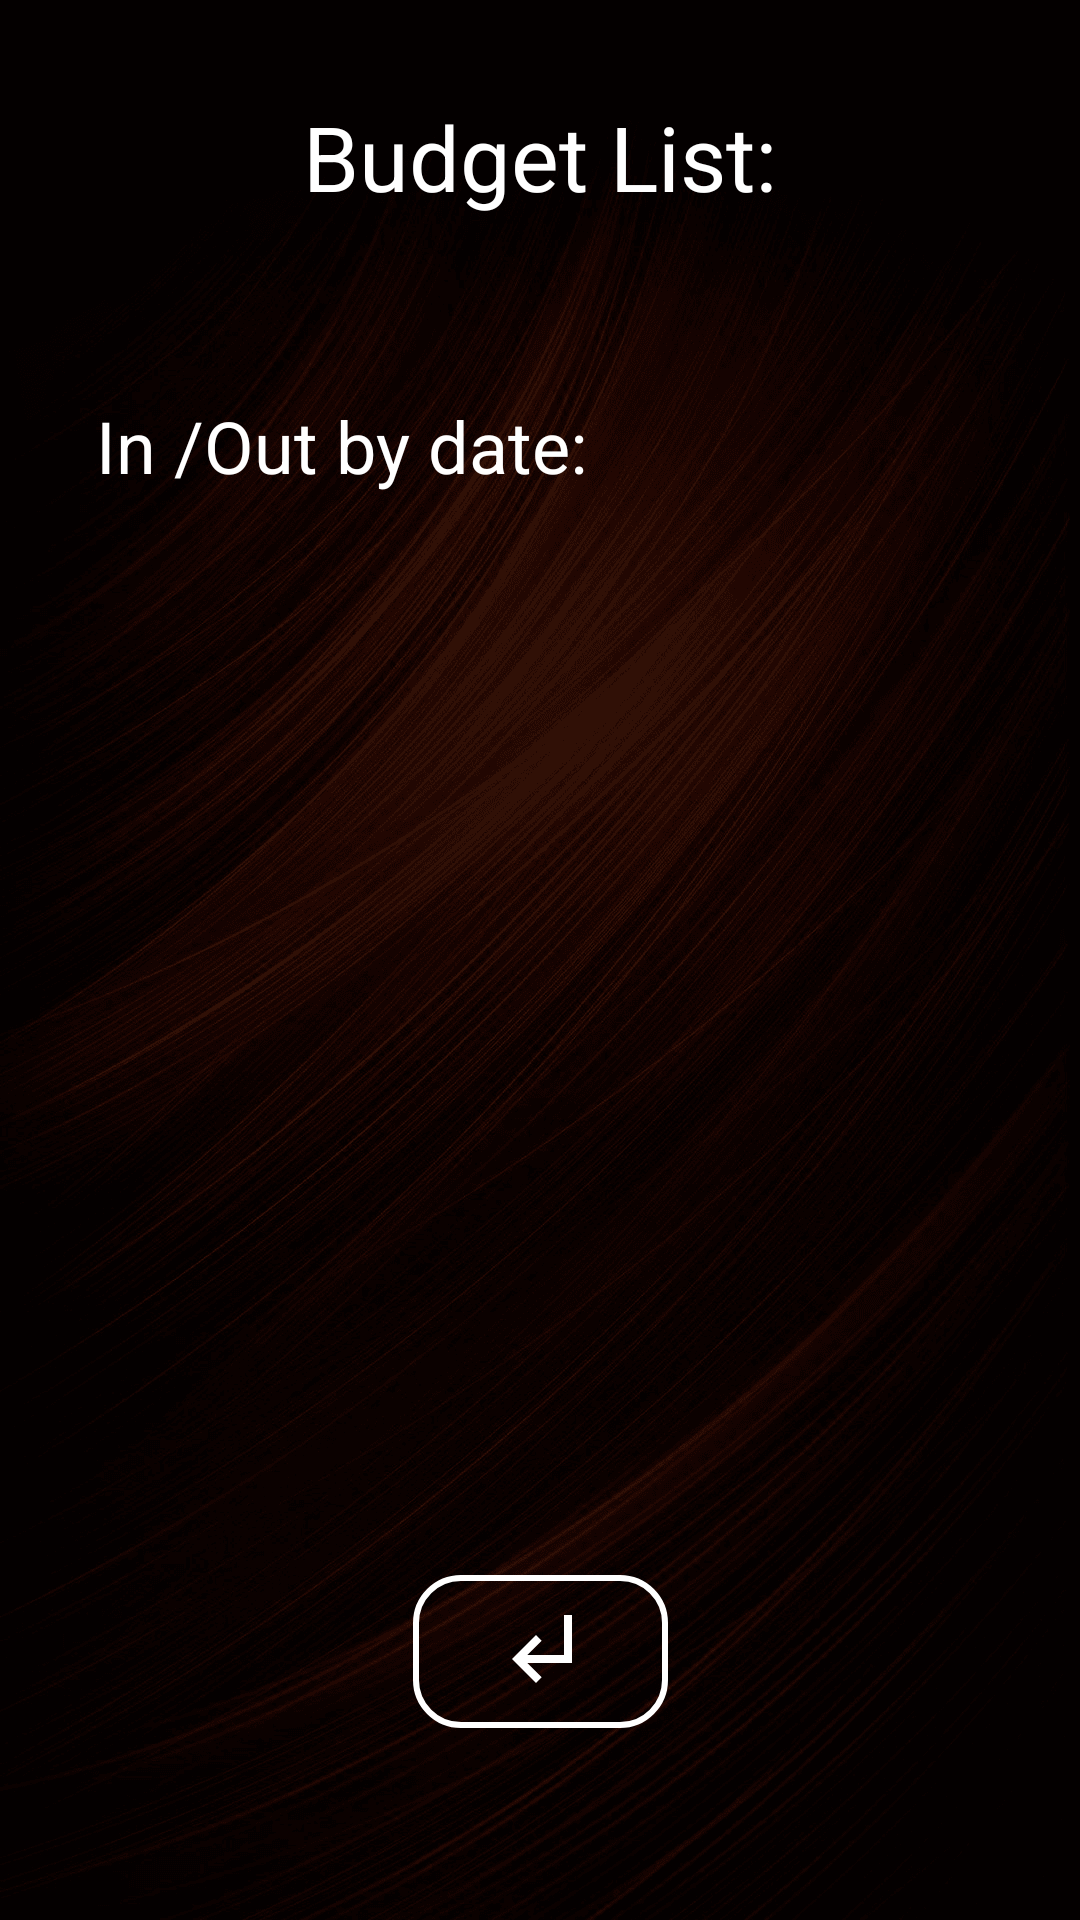

Layout XML and referenced resources for this Android screen:
<!-- AndroidManifest.xml: application theme Theme.Design.NoActionBar -->
<!-- res/layout/activity_viewbud.xml -->
<?xml version="1.0" encoding="utf-8"?>
<androidx.constraintlayout.widget.ConstraintLayout xmlns:android="http://schemas.android.com/apk/res/android"
    xmlns:app="http://schemas.android.com/apk/res-auto"
    android:layout_width="match_parent"
    android:layout_height="match_parent"
    android:background="@drawable/background_img">

    <Button
        android:id="@+id/return4"
        android:layout_width="85dp"
        android:layout_height="51dp"
        android:layout_marginBottom="64dp"
        android:background="@drawable/bg_button_white"
        android:drawableTop="@drawable/ic_subdirectory_arrow_left_white_32dp"
        android:paddingTop="8dp"
        android:textColor="#ffffff"
        app:layout_constraintBottom_toBottomOf="parent"
        app:layout_constraintEnd_toEndOf="parent"
        app:layout_constraintStart_toStartOf="parent" />

    <TextView
        android:id="@+id/settingsLabel"
        android:layout_width="wrap_content"
        android:layout_height="wrap_content"
        android:layout_marginTop="32dp"
        android:text="Budget List:"
        android:textColor="#FFFFFF"
        android:textSize="30sp"
        app:layout_constraintEnd_toEndOf="parent"
        app:layout_constraintStart_toStartOf="parent"
        app:layout_constraintTop_toTopOf="parent" />

    <TextView
        android:id="@+id/textView6"
        android:layout_width="wrap_content"
        android:layout_height="wrap_content"
        android:layout_marginStart="32dp"
        android:layout_marginLeft="32dp"
        android:layout_marginTop="60dp"
        android:text="In /Out by date:"
        android:textColor="#FFFFFF"
        android:textSize="24sp"
        app:layout_constraintStart_toStartOf="parent"
        app:layout_constraintTop_toBottomOf="@+id/settingsLabel" />
</androidx.constraintlayout.widget.ConstraintLayout>
<!-- resources referenced by this layout -->
<resources>
  <!-- drawable background_img: png bitmap (drawable, 288893 bytes) -->
  <!-- drawable bg_button_white (drawable) -->
  <?xml version="1.0" encoding="utf-8"?>
  <shape xmlns:android="http://schemas.android.com/apk/res/android"
      android:shape="rectangle">
  
      <corners android:radius="15dp"/>
      <solid android:color="@android:color/transparent"/>
      <stroke android:color="#ffffff" android:width="2dp"/>
  </shape>
  <!-- drawable ic_subdirectory_arrow_left_white_32dp (drawable) -->
  <vector xmlns:android="http://schemas.android.com/apk/res/android"
      android:width="32dp"
      android:height="32dp"
      android:tint="#FFFFFF"
      android:viewportWidth="24.0"
      android:viewportHeight="24.0">
      <path
          android:fillColor="#FF000000"
          android:pathData="M11,9l1.42,1.42L8.83,14H18V4h2v12H8.83l3.59,3.58L11,21l-6,-6 6,-6z" />
  </vector>
</resources>
